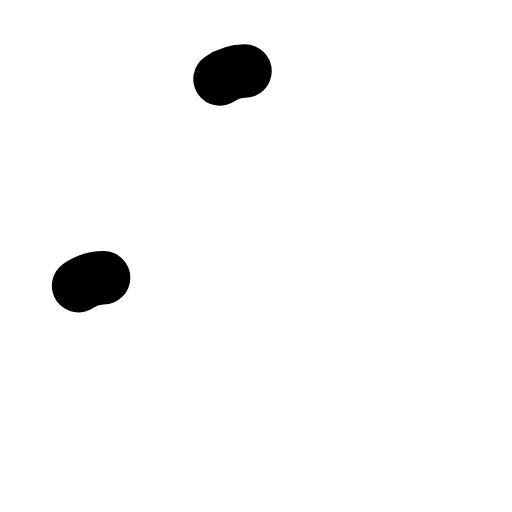
t = 0.00 s
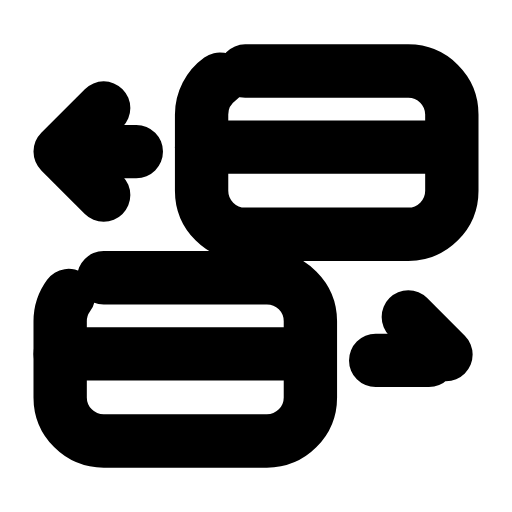
t = 0.23 s
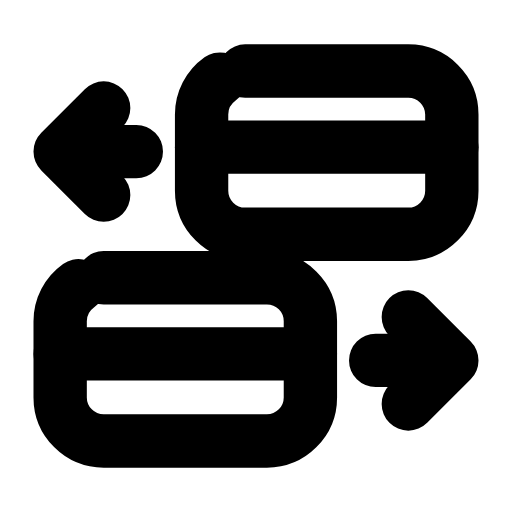
t = 0.47 s
t = 0.70 s: frame unchanged from t = 0.47 s, image omitted
t = 0.93 s: frame unchanged from t = 0.47 s, image omitted
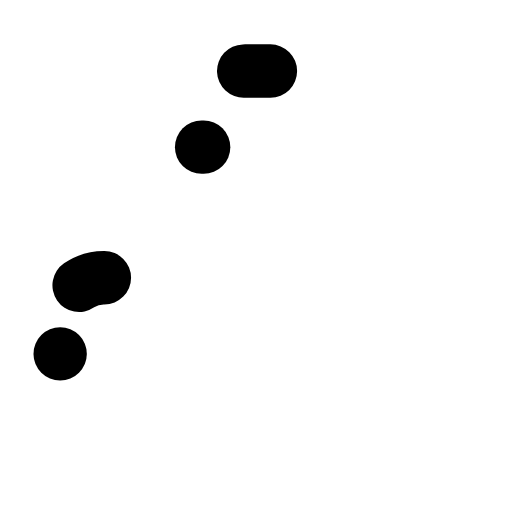
t = 1.17 s

The animated SVG that drew these frames (rendered in a browser with its animation timeline set to each time). Animation: 6 SMIL elements (animate=6); one cycle of 1.40 s, repeats indefinitely.

<svg xmlns="http://www.w3.org/2000/svg" width="24" height="24" viewBox="0 0 24 24" fill="none"><g transform="translate(-0.24 -0.24) scale(1.02)"><rect stroke="currentColor" stroke-width="2.451" stroke-linecap="round" stroke-linejoin="round" fill="none" x="9.5" y="3.5" width="11.5" height="7.5" rx="2" pathLength="1" stroke-dasharray="1"><animate attributeName="stroke-dashoffset" values="1;1;0;0;0;0;1;1;1" keyTimes="0;0;0.189;0.45;0.6;0.774;0.9;0.9;1" dur="1.4s" repeatCount="indefinite" calcMode="spline" keySplines="0.16 1 0.3 1;0.16 1 0.3 1;0.16 1 0.3 1;0.16 1 0.3 1;0.16 1 0.3 1;0.16 1 0.3 1;0.16 1 0.3 1;0.16 1 0.3 1"/></rect><path stroke="currentColor" stroke-width="2.451" stroke-linecap="round" stroke-linejoin="round" fill="none" d="M9.5 7L21 7" pathLength="1" stroke-dasharray="1"><animate attributeName="stroke-dashoffset" values="1;1;0;0;0;0;1;1;1" keyTimes="0;0.0315;0.2205;0.45;0.6;0.753;0.879;0.9;1" dur="1.4s" repeatCount="indefinite" calcMode="spline" keySplines="0.16 1 0.3 1;0.16 1 0.3 1;0.16 1 0.3 1;0.16 1 0.3 1;0.16 1 0.3 1;0.16 1 0.3 1;0.16 1 0.3 1;0.16 1 0.3 1"/></path><rect stroke="currentColor" stroke-width="2.451" stroke-linecap="round" stroke-linejoin="round" fill="none" x="3" y="13" width="11.5" height="7.5" rx="2" pathLength="1" stroke-dasharray="1"><animate attributeName="stroke-dashoffset" values="1;1;0;0;0;0;1;1;1" keyTimes="0;0.063;0.252;0.45;0.6;0.732;0.858;0.9;1" dur="1.4s" repeatCount="indefinite" calcMode="spline" keySplines="0.16 1 0.3 1;0.16 1 0.3 1;0.16 1 0.3 1;0.16 1 0.3 1;0.16 1 0.3 1;0.16 1 0.3 1;0.16 1 0.3 1;0.16 1 0.3 1"/></rect><path stroke="currentColor" stroke-width="2.451" stroke-linecap="round" stroke-linejoin="round" fill="none" d="M3 16.5L14.5 16.5" pathLength="1" stroke-dasharray="1"><animate attributeName="stroke-dashoffset" values="1;1;0;0;0;0;1;1;1" keyTimes="0;0.0945;0.2835;0.45;0.6;0.711;0.837;0.9;1" dur="1.4s" repeatCount="indefinite" calcMode="spline" keySplines="0.16 1 0.3 1;0.16 1 0.3 1;0.16 1 0.3 1;0.16 1 0.3 1;0.16 1 0.3 1;0.16 1 0.3 1;0.16 1 0.3 1;0.16 1 0.3 1"/></path><path stroke="currentColor" stroke-width="2.451" stroke-linecap="round" stroke-linejoin="round" fill="none" d="M6.5 7.2L3 7.2M5 5.2L3 7.2L5 9.2" pathLength="1" stroke-dasharray="1"><animate attributeName="stroke-dashoffset" values="1;1;0;0;0;0;1;1;1" keyTimes="0;0.126;0.315;0.45;0.6;0.69;0.816;0.9;1" dur="1.4s" repeatCount="indefinite" calcMode="spline" keySplines="0.16 1 0.3 1;0.16 1 0.3 1;0.16 1 0.3 1;0.16 1 0.3 1;0.16 1 0.3 1;0.16 1 0.3 1;0.16 1 0.3 1;0.16 1 0.3 1"/></path><path stroke="currentColor" stroke-width="2.451" stroke-linecap="round" stroke-linejoin="round" fill="none" d="M17.5 16.8L21 16.8M19 14.8L21 16.8L19 18.8" pathLength="1" stroke-dasharray="1"><animate attributeName="stroke-dashoffset" values="1;1;0;0;0;0;1;1;1" keyTimes="0;0.1575;0.3465;0.45;0.6;0.669;0.795;0.9;1" dur="1.4s" repeatCount="indefinite" calcMode="spline" keySplines="0.16 1 0.3 1;0.16 1 0.3 1;0.16 1 0.3 1;0.16 1 0.3 1;0.16 1 0.3 1;0.16 1 0.3 1;0.16 1 0.3 1;0.16 1 0.3 1"/></path></g></svg>
